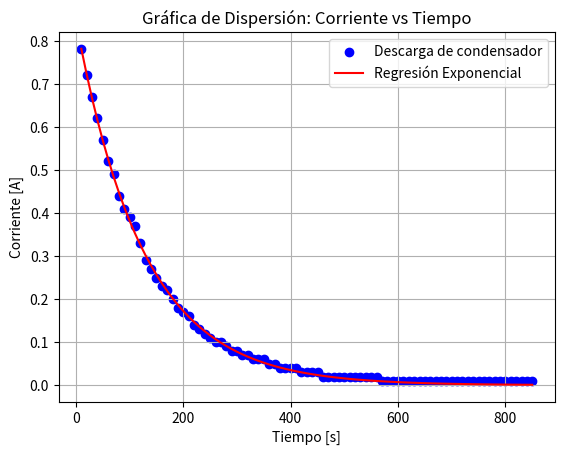

Here is the Python script that generated this plot:
import numpy as np
import matplotlib.pyplot as plt
from scipy.optimize import curve_fit



# Datos de tiempo (en segundos) y corriente
tiempo = [10.0, 20.0, 30.0, 40.0, 50.0, 60.0, 70.0, 80.0, 90.0, 100.0, 110.0, 120.0, 130.0, 140.0, 150.0, 160.0, 170.0, 180.0, 190.0, 200.0, 210.0, 220.0, 230.0, 240.0, 250.0, 260.0, 270.0, 280.0, 290.0, 300.0, 310.0, 320.0, 330.0, 340.0, 350.0, 360.0, 370.0, 380.0, 390.0, 400.0, 410.0, 420.0, 430.0, 440.0, 450.0, 460.0, 470.0, 480.0, 490.0, 500.0, 510.0, 520.0, 530.0, 540.0, 550.0, 560.0, 570.0, 580.0, 590.0, 600.0, 610.0, 620.0, 630.0, 640.0, 650.0, 660.0, 670.0, 680.0, 690.0, 700.0, 710.0, 720.0, 730.0, 740.0, 750.0, 760.0, 770.0, 780.0, 790.0, 800.0, 810.0, 820.0, 830.0, 840.0, 850.0]     
corriente = [0.78, 0.72, 0.67, 0.62, 0.57, 0.52, 0.49, 0.44, 0.41, 0.39, 0.37, 0.33, 0.29, 0.27, 0.25, 0.23, 0.22, 0.2, 0.18, 0.17, 0.16, 0.14, 0.13, 0.12, 0.11, 0.1, 0.1, 0.09, 0.08, 0.08, 0.07, 0.07, 0.06, 0.06, 0.06, 0.05, 0.05, 0.04, 0.04, 0.04, 0.04, 0.03, 0.03, 0.03, 0.03, 0.02, 0.02, 0.02, 0.02, 0.02, 0.02, 0.02, 0.02, 0.02, 0.02, 0.02, 0.01, 0.01, 0.01, 0.01, 0.01, 0.01, 0.01, 0.01, 0.01, 0.01, 0.01, 0.01, 0.01, 0.01, 0.01, 0.01, 0.01, 0.01, 0.01, 0.01, 0.01, 0.01, 0.01, 0.01, 0.01, 0.01, 0.01, 0.01, 0.01]

arr_tiempo = np.array(tiempo)
arr_corriente = np.array(corriente)


# Función exponencial para la regresión
def funcion_exponencial(x, a, b):
    return a * np.exp(b * x) 

# Ajuste de la regresión exponencial
initial_guess = (1.0, -0.01)  # You can adjust these initial values based on your data
params, covariance = curve_fit(funcion_exponencial, arr_tiempo, arr_corriente, p0=initial_guess)

# Extraer los parámetros a y b de la ecuación exponencial
a_fit, b_fit = params

print("y =", a_fit, " * e^(", b_fit, "x)")

# Coeficiente de correlación (R cuadrado)
residuals = arr_corriente - funcion_exponencial(arr_tiempo, a_fit, b_fit)
ss_res = np.sum(residuals**2)
ss_tot = np.sum((arr_corriente - np.mean(arr_corriente))**2)
r_squared = 1 - (ss_res / ss_tot)


# Imprimir la ecuación de la regresión :.2f
print("\nEcuación de la regresión exponencial:")
print("y =", a_fit, " * e^(", b_fit, "x)")
print("\nRedondeado se obtiene:")
print(f'y =" {a_fit:.2f}" * e^(" {b_fit:.2f} "x)')
print(f'Ecuación correspondiente a descarga del capacitor I =" {a_fit:.2f}, " * e^(" {b_fit:.2f} "t) => I = I°* e^((-1/RC)t)')
print(f'I =" {a_fit:.2f}" * e^(" {b_fit:.2f} "t) Amps')
# Imprimir el coeficiente de correlación (R cuadrado)
print("\nCoeficiente de correlación (R cuadrado):")
print("R^2 =", r_squared)

# Graficar los datos y la regresión exponencial
plt.scatter(tiempo, corriente, marker='o', color='blue', label='Descarga de condensador')
plt.plot(arr_tiempo, funcion_exponencial(arr_tiempo, a_fit, b_fit), color='red', label='Regresión Exponencial')
plt.xlabel('Tiempo [s]')
plt.ylabel('Corriente [A]')
plt.title('Gráfica de Dispersión: Corriente vs Tiempo')
plt.legend()
plt.grid(True)
plt.show()



# Valor conocido de la capacitancia en microfaradios
capacitancia_microfaradios = 4700
print(f"\ncapacitancia conocida en microfaradios: {capacitancia_microfaradios}")
# Convertir la capacitancia a faradios
capacitancia_faradios = capacitancia_microfaradios * 1e-6

# Calcular el valor de la resistencia en ohmios
resistencia_ohmios = 1 /(-1 *b_fit * capacitancia_faradios)

# Calcular el valor de la resistencia en kiloohmios (kΩ)
resistencia_kilohmios = resistencia_ohmios / 1000

# Valor redondeado en kΩ
resistencia_kilohmios_redondeada = round(resistencia_kilohmios)

# Imprimir el valor de la resistencia redondeada en kΩ
print("Valor de la resistencia (R):", resistencia_kilohmios_redondeada, "kΩ")


